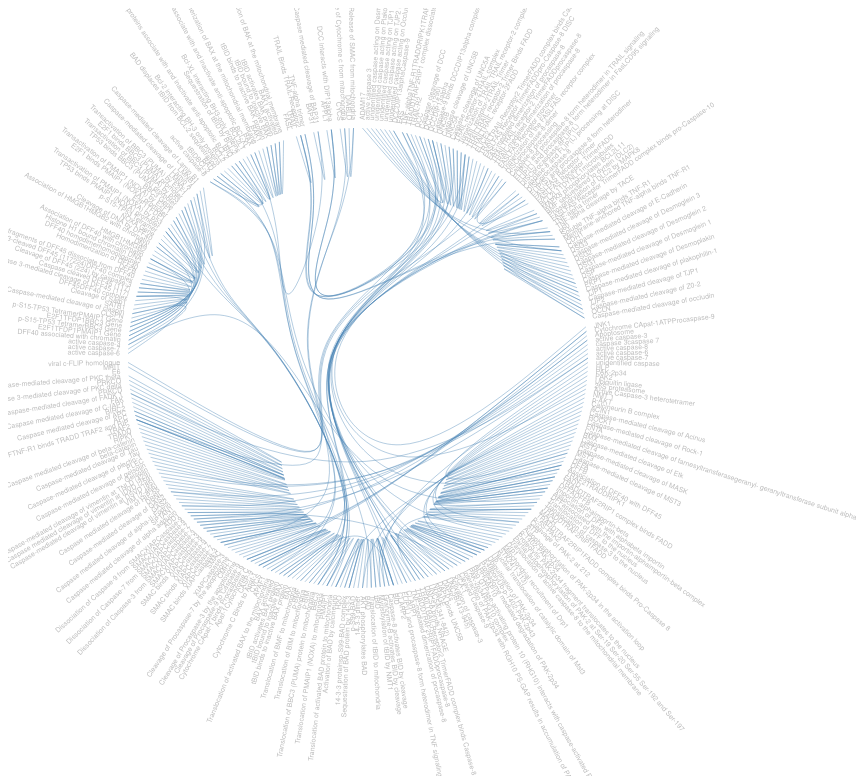
D3 v3 page, settled after 480 driven frames (8 s of simulated time); the page loaded 1 data file(s).



var  innerRadius = 230,
     radius = innerRadius + 120,
     diameter = radius * 2;
    var cluster = d3.layout.cluster()
            .size([360, innerRadius])
            .sort(null)
            .value(function(d) { return d.size; });

    var svg = d3.select("body").append("svg")
            .attr("width", window.innerWidth)
            .attr("height", window.innerHeight)
            .append("g")
            .attr("transform", "translate(" + radius + "," + radius + ")");

    var link = svg.append("g").selectAll(".link"),
            node = svg.append("g").selectAll(".node");

    var bundle = d3.layout.bundle();
    var line = d3.svg.line.radial()
        .interpolate("bundle")
        .tension(.95)
        .radius(
            function(d) {
                return d.y;
            })
        .angle(function(d) {
                return d.x / 180 * Math.PI;
            });

    d3.json("hierarchyA.json", function(error, classes) {
        var nodes = cluster.nodes(packageHierarchy(classes));
         var       links = packageImports(nodes);
        link = link
                .data(bundle(links))
                .enter().append("path")
                .each(
                function(d) {
                    d.source = d[0], d.target = d[d.length - 1]; })
                .attr("class", "link")
                .attr("d", line);

        node = node
                .data(nodes.filter(function(n) { return !n.children; }))
                .enter().append("text")
                .attr("class", "node")
                .attr("dy", ".31em")
                .style("font-size", 7)
                .attr("transform", function(d) { return "rotate(" + (d.x - 90) + ")translate(" + (d.y + 8) + ",0)" + (d.x < 180 ? "" : "rotate(180)"); })
                .style("text-anchor", function(d) { return d.x < 180 ? "start" : "end"; })
                .text(function(d) { return d.key; })
                .on("mouseover", mouseovered)
                .on("mouseout", mouseouted);
    });

    function mouseovered(d) {
        node
                .each(function(n) { n.target = n.source = false; });

        link
                .classed("link--target", function(l) { if (l.target === d) return l.source.source = true; })
                .classed("link--source", function(l) { if (l.source === d) return l.target.target = true; })
                .filter(function(l) { return l.target === d || l.source === d; })
                .each(function() { this.parentNode.appendChild(this); });

        node
                .classed("node--target", function(n) { return n.target; })
                .classed("node--source", function(n) { return n.source; });
    }

    function mouseouted(d) {
        link
                .classed("link--target", false)
                .classed("link--source", false);

        node
                .classed("node--target", false)
                .classed("node--source", false);
    }

    d3.select(self.frameElement).style("height", diameter + "px");

    // Lazily construct the package hierarchy from class names.
    function packageHierarchy(classes) {
        var map = {};

        function find(name, data) {
            var node = map[name], i;
            if (!node) {
                node = map[name] = data || {name: name, children: []};
                if (name.length) {
                    node.parent = find(name.substring(0, i = name.lastIndexOf(".")));
                    node.parent.children.push(node);
                    node.key = name.substring(i + 1);
                }
            }
            return node;
        }

        classes.forEach(function(d) {
            find(d.name, d);
        });

        return map[""];
    }

    // Return a list of imports for the given array of nodes.
    function packageImports(nodes) {
        var map = {},
                imports = [];

        // Compute a map from name to node.
        nodes.forEach(function(d) {
            map[d.name] = d;
        });

        // For each import, construct a link from the source to target node.
        nodes.forEach(function(d) {
            if (d.import)  {
                 if(map[d.name]!== undefined && map[d.import]!== undefined)
                    imports.push({source: map[d.name], target: map[d.import]});
            }
        });

        return imports;
    }



### data: hierarchyA.json
[
 {
  "name": "Pathway.plasma membrane.ADAM17",
  "import": "Pathway.plasma membrane.TNF-alpha cleava…"
 },
 {
  "name": "Pathway.cytosol.JNK1",
  "import": "Pathway.plasma membrane.Phosphorylation …"
 },
 {
  "name": "Pathway.cytosol.Cytochrome CApaf-1ATPPro…",
  "import": "Pathway.cytosol.Cleavage of Procaspase-9…"
 },
 {
  "name": "Pathway.cytosol.Apoptosome",
  "import": "Pathway.cytosol.Cleavage of Procaspase-3…"
 },
 {
  "name": "Pathway.cytosol.Apoptosome",
  "import": "Pathway.cytosol.Cleavage of Procaspase-7…"
 },
 {
  "name": "Pathway.cytosol.active caspase-3",
  "import": "Pathway.cytosol.Caspase-mediated cleavag…"
 },
 {
  "name": "Pathway.cytosol.active caspase-3",
  "import": "Pathway.cytosol.Caspase mediated cleavag…"
 },
 {
  "name": "Pathway.cytosol.caspase 3caspase 7",
  "import": "Pathway.cytosol.Caspase-mediated cleavag…"
 },
 "... 450 more items"
]